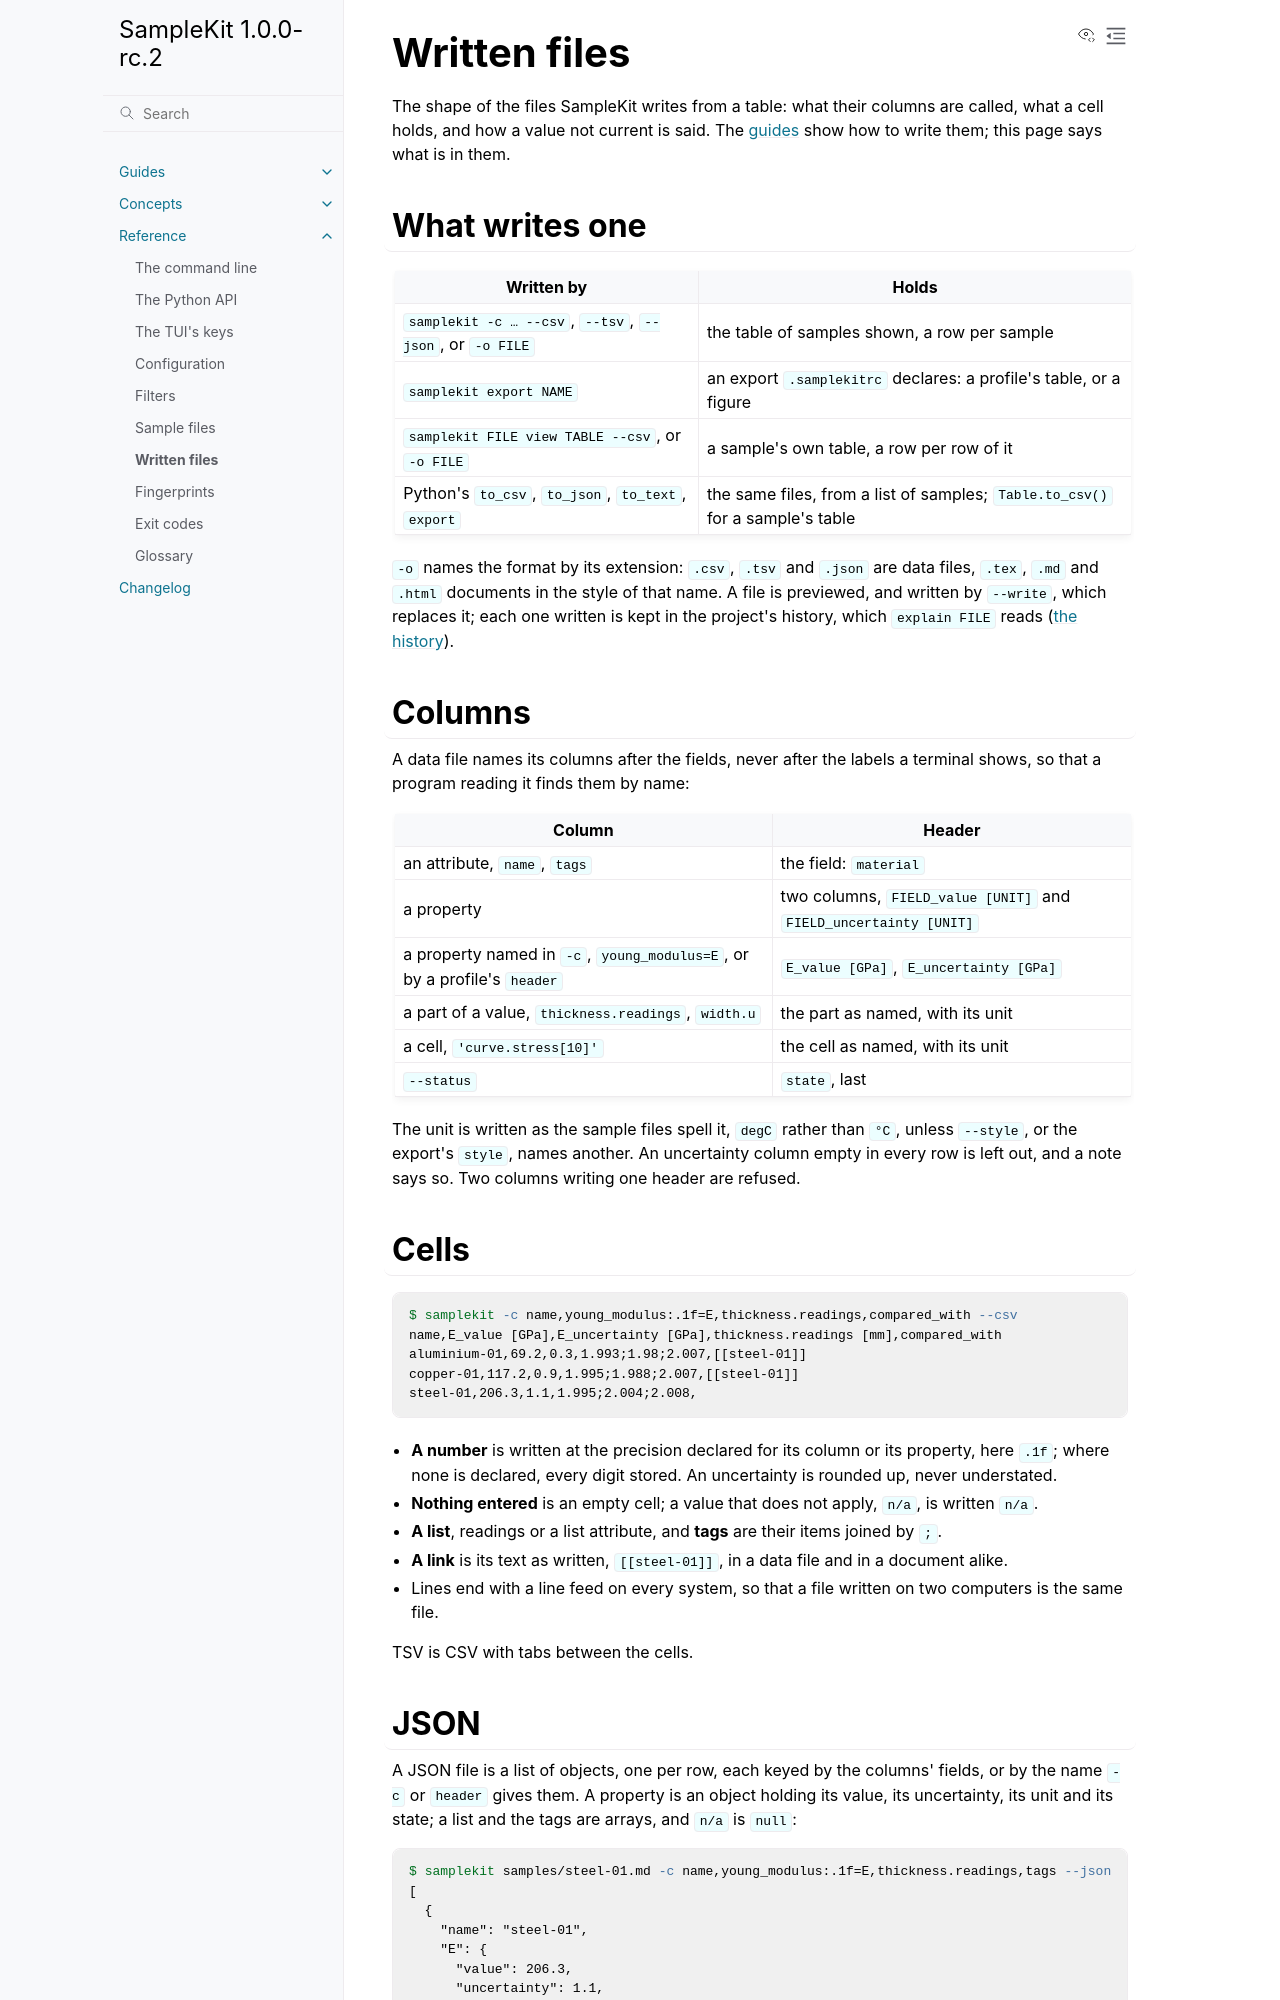

repository: zelyph/SampleKit · page: 1.0.0-rc.2/reference/written-files.html · generator: sphinx

# Written files

The shape of the files SampleKit writes from a table: what their columns are
called, what a cell holds, and how a value not current is said. The
[guides](../guides/find-and-select.md#write-the-table-to-a-file) show how to
write them; this page says what is in them.

## What writes one

| Written by | Holds |
| --- | --- |
| `samplekit -c … --csv`, `--tsv`, `--json`, or `-o FILE` | the table of samples shown, a row per sample |
| `samplekit export NAME` | an export `.samplekitrc` declares: a profile's table, or a figure |
| `samplekit FILE view TABLE --csv`, or `-o FILE` | a sample's own table, a row per row of it |
| Python's `to_csv`, `to_json`, `to_text`, `export` | the same files, from a list of samples; `Table.to_csv()` for a sample's table |

`-o` names the format by its extension: `.csv`, `.tsv` and `.json` are data
files, `.tex`, `.md` and `.html` documents in the style of that name. A file
is previewed, and written by `--write`, which replaces it; each one written
is kept in the project's history, which `explain FILE` reads
([the history](../concepts/history.md)).

## Columns

A data file names its columns after the fields, never after the labels a
terminal shows, so that a program reading it finds them by name:

| Column | Header |
| --- | --- |
| an attribute, `name`, `tags` | the field: `material` |
| a property | two columns, `FIELD_value [UNIT]` and `FIELD_uncertainty [UNIT]` |
| a property named in `-c`, `young_modulus=E`, or by a profile's `header` | `E_value [GPa]`, `E_uncertainty [GPa]` |
| a part of a value, `thickness.readings`, `width.u` | the part as named, with its unit |
| a cell, `'curve.stress[10]'` | the cell as named, with its unit |
| `--status` | `state`, last |

The unit is written as the sample files spell it, `degC` rather than `°C`,
unless `--style`, or the export's `style`, names another. An uncertainty
column empty in every row is left out, and a note says so. Two columns
writing one header are refused.

## Cells

<!-- run: tensile/04-results -->
```console
$ samplekit -c name,young_modulus:.1f=E,thickness.readings,compared_with --csv
name,E_value [GPa],E_uncertainty [GPa],thickness.readings [mm],compared_with
aluminium-01,69.2,0.3,1.993;1.98;2.007,[[steel-01]]
copper-01,117.2,0.9,1.995;1.988;2.007,[[steel-01]]
steel-01,206.3,1.1,1.995;2.004;2.008,
```

- **A number** is written at the precision declared for its column or its
  property, here `.1f`; where none is declared, every digit stored. An
  uncertainty is rounded up, never understated.
- **Nothing entered** is an empty cell; a value that does not apply, `n/a`,
  is written `n/a`.
- **A list**, readings or a list attribute, and **tags** are their items
  joined by `;`.
- **A link** is its text as written, `[[steel-01]]`, in a data file and in a
  document alike.
- Lines end with a line feed on every system, so that a file written on two
  computers is the same file.

TSV is CSV with tabs between the cells.
